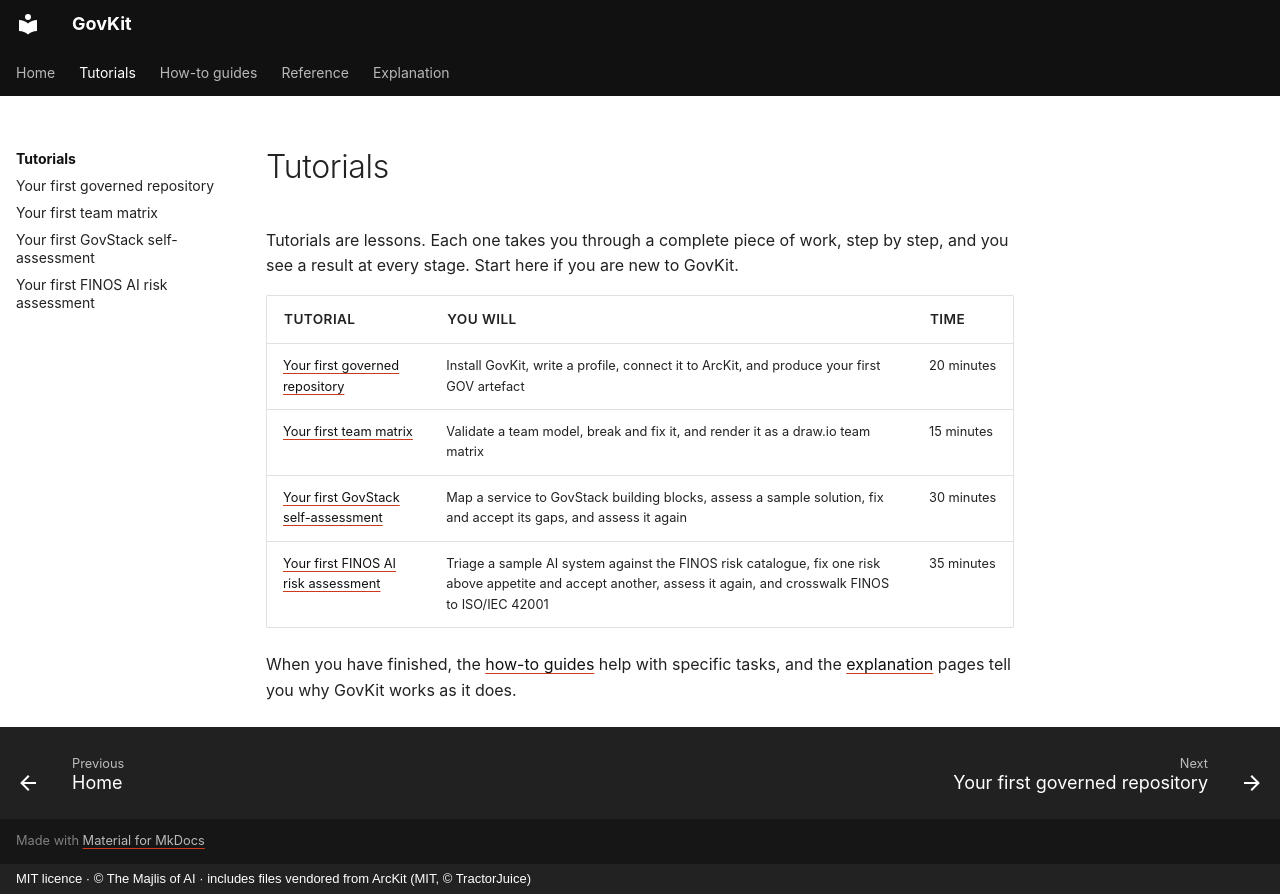

repository: majlisofai/govkit · page: tutorials/index.html · generator: mkdocs · copyright: MIT licence · © The Majlis of AI · includes files vendored from ArcKit (MIT, © TractorJuice)

# Tutorials

Tutorials are lessons. Each one takes you through a complete piece of work, step by step, and you see a result at every stage. Start here if you are new to GovKit.

| Tutorial | You will | Time |
|----------|----------|------|
| [Your first governed repository](first-governed-repository.md) | Install GovKit, write a profile, connect it to ArcKit, and produce your first GOV artefact | 20 minutes |
| [Your first team matrix](first-team-matrix.md) | Validate a team model, break and fix it, and render it as a draw.io team matrix | 15 minutes |
| [Your first GovStack self-assessment](first-govstack-self-assessment.md) | Map a service to GovStack building blocks, assess a sample solution, fix and accept its gaps, and assess it again | 30 minutes |
| [Your first FINOS AI risk assessment](first-finos-risk-assessment.md) | Triage a sample AI system against the FINOS risk catalogue, fix one risk above appetite and accept another, assess it again, and crosswalk FINOS to ISO/IEC 42001 | 35 minutes |

When you have finished, the [how-to guides](../how-to/index.md) help with specific tasks, and the [explanation](../explanation/index.md) pages tell you why GovKit works as it does.
